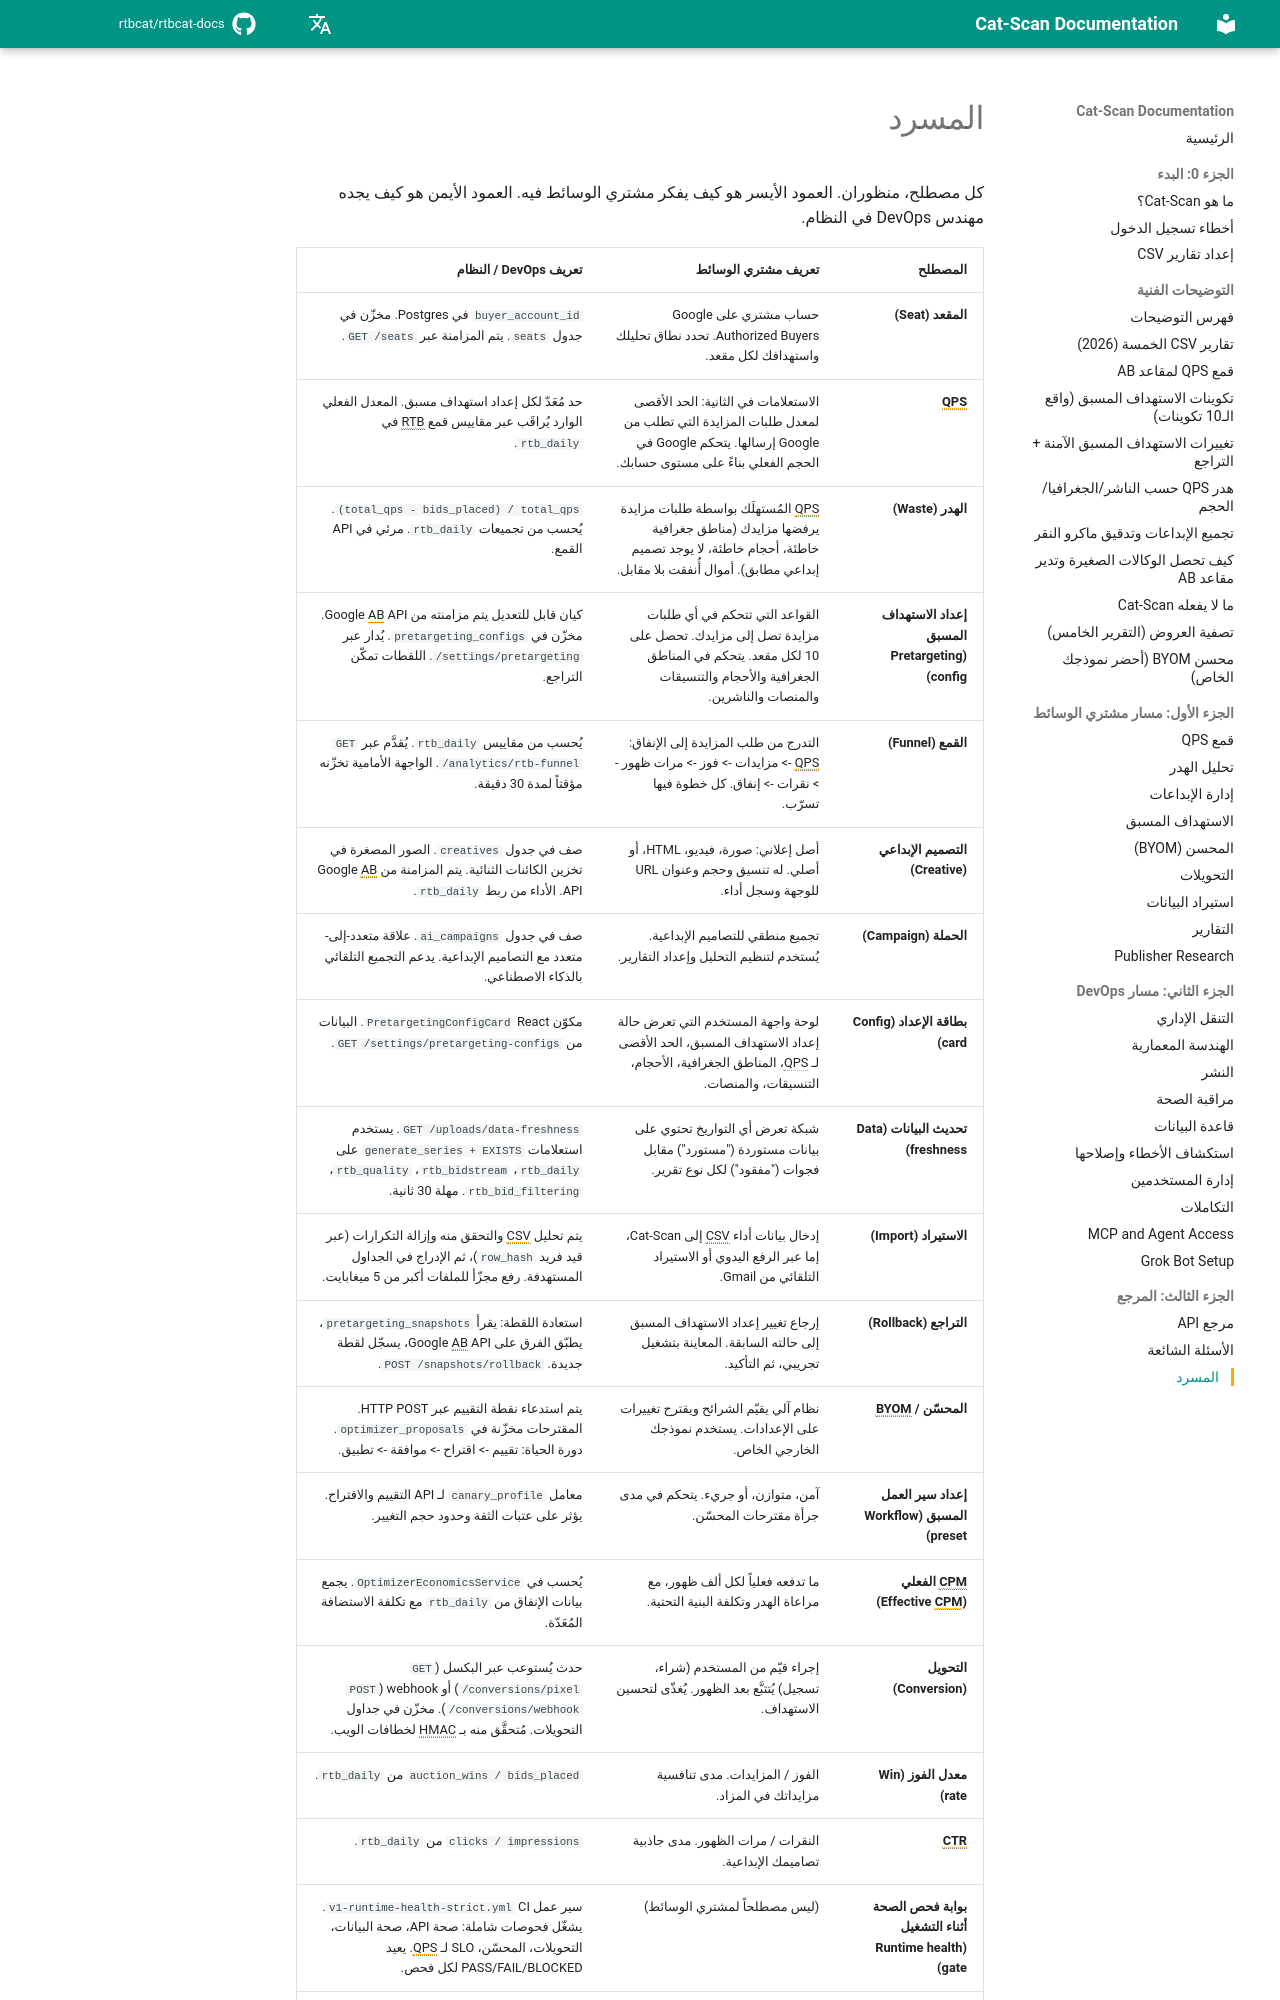

repository: rtbcat/rtbcat-docs · page: ar/glossary/index.html · generator: mkdocs

# المسرد

كل مصطلح، منظوران. العمود الأيسر هو كيف يفكر مشتري الوسائط فيه. العمود
الأيمن هو كيف يجده مهندس DevOps في النظام.

| المصطلح | تعريف مشتري الوسائط | تعريف DevOps / النظام |
|---------|---------------------|----------------------|
| **المقعد (Seat)** | حساب مشتري على Google Authorized Buyers. تحدد نطاق تحليلك واستهدافك لكل مقعد. | `buyer_account_id` في Postgres. مخزّن في جدول `seats`. يتم المزامنة عبر `GET /seats`. |
| **QPS** | الاستعلامات في الثانية: الحد الأقصى لمعدل طلبات المزايدة التي تطلب من Google إرسالها. يتحكم Google في الحجم الفعلي بناءً على مستوى حسابك. | حد مُعَدّ لكل إعداد استهداف مسبق. المعدل الفعلي الوارد يُراقَب عبر مقاييس قمع RTB في `rtb_daily`. |
| **الهدر (Waste)** | QPS المُستهلَك بواسطة طلبات مزايدة يرفضها مزايدك (مناطق جغرافية خاطئة، أحجام خاطئة، لا يوجد تصميم إبداعي مطابق). أموال أُنفقت بلا مقابل. | `(total_qps - bids_placed) / total_qps`. يُحسب من تجميعات `rtb_daily`. مرئي في API القمع. |
| **إعداد الاستهداف المسبق (Pretargeting config)** | القواعد التي تتحكم في أي طلبات مزايدة تصل إلى مزايدك. تحصل على 10 لكل مقعد. يتحكم في المناطق الجغرافية والأحجام والتنسيقات والمنصات والناشرين. | كيان قابل للتعديل يتم مزامنته من Google AB API. مخزّن في `pretargeting_configs`. يُدار عبر `/settings/pretargeting`. اللقطات تمكّن التراجع. |
| **القمع (Funnel)** | التدرج من طلب المزايدة إلى الإنفاق: QPS -> مزايدات -> فوز -> مرات ظهور -> نقرات -> إنفاق. كل خطوة فيها تسرّب. | يُحسب من مقاييس `rtb_daily`. يُقدَّم عبر `GET /analytics/rtb-funnel`. الواجهة الأمامية تخزّنه مؤقتاً لمدة 30 دقيقة. |
| **التصميم الإبداعي (Creative)** | أصل إعلاني: صورة، فيديو، HTML، أو أصلي. له تنسيق وحجم وعنوان URL للوجهة وسجل أداء. | صف في جدول `creatives`. الصور المصغرة في تخزين الكائنات الثنائية. يتم المزامنة من Google AB API. الأداء من ربط `rtb_daily`. |
| **الحملة (Campaign)** | تجميع منطقي للتصاميم الإبداعية. يُستخدم لتنظيم التحليل وإعداد التقارير. | صف في جدول `ai_campaigns`. علاقة متعدد-إلى-متعدد مع التصاميم الإبداعية. يدعم التجميع التلقائي بالذكاء الاصطناعي. |
| **بطاقة الإعداد (Config card)** | لوحة واجهة المستخدم التي تعرض حالة إعداد الاستهداف المسبق، الحد الأقصى لـ QPS، المناطق الجغرافية، الأحجام، التنسيقات، والمنصات. | مكوّن React `PretargetingConfigCard`. البيانات من `GET /settings/pretargeting-configs`. |
| **تحديث البيانات (Data freshness)** | شبكة تعرض أي التواريخ تحتوي على بيانات مستوردة ("مستورد") مقابل فجوات ("مفقود") لكل نوع تقرير. | `GET /uploads/data-freshness`. يستخدم استعلامات `generate_series + EXISTS` على `rtb_daily`، `rtb_bidstream`، `rtb_quality`، `rtb_bid_filtering`. مهلة 30 ثانية. |
| **الاستيراد (Import)** | إدخال بيانات أداء CSV إلى Cat-Scan، إما عبر الرفع اليدوي أو الاستيراد التلقائي من Gmail. | يتم تحليل CSV والتحقق منه وإزالة التكرارات (عبر قيد فريد `row_hash`)، ثم الإدراج في الجداول المستهدفة. رفع مجزّأ للملفات أكبر من 5 ميغابايت. |
| **التراجع (Rollback)** | إرجاع تغيير إعداد الاستهداف المسبق إلى حالته السابقة. المعاينة بتشغيل تجريبي، ثم التأكيد. | استعادة اللقطة: يقرأ `pretargeting_snapshots`، يطبّق الفرق على Google AB API، يسجّل لقطة جديدة. `POST /snapshots/rollback`. |
| **المحسّن / BYOM** | نظام آلي يقيّم الشرائح ويقترح تغييرات على الإعدادات. يستخدم نموذجك الخارجي الخاص. | يتم استدعاء نقطة التقييم عبر HTTP POST. المقترحات مخزّنة في `optimizer_proposals`. دورة الحياة: تقييم -> اقتراح -> موافقة -> تطبيق. |
| **إعداد سير العمل المسبق (Workflow preset)** | آمن، متوازن، أو جريء. يتحكم في مدى جرأة مقترحات المحسّن. | معامل `canary_profile` لـ API التقييم والاقتراح. يؤثر على عتبات الثقة وحدود حجم التغيير. |
| **CPM الفعلي (Effective CPM)** | ما تدفعه فعلياً لكل ألف ظهور، مع مراعاة الهدر وتكلفة البنية التحتية. | يُحسب في `OptimizerEconomicsService`. يجمع بيانات الإنفاق من `rtb_daily` مع تكلفة الاستضافة المُعَدّة. |
| **التحويل (Conversion)** | إجراء قيّم من المستخدم (شراء، تسجيل) يُتتبَّع بعد الظهور. يُغذّى لتحسين الاستهداف. | حدث يُستوعب عبر البكسل (`GET /conversions/pixel`) أو webhook (`POST /conversions/webhook`). مخزّن في جداول التحويلات. مُتحقَّق منه بـ HMAC لخطافات الويب. |
| **معدل الفوز (Win rate)** | الفوز / المزايدات. مدى تناف
